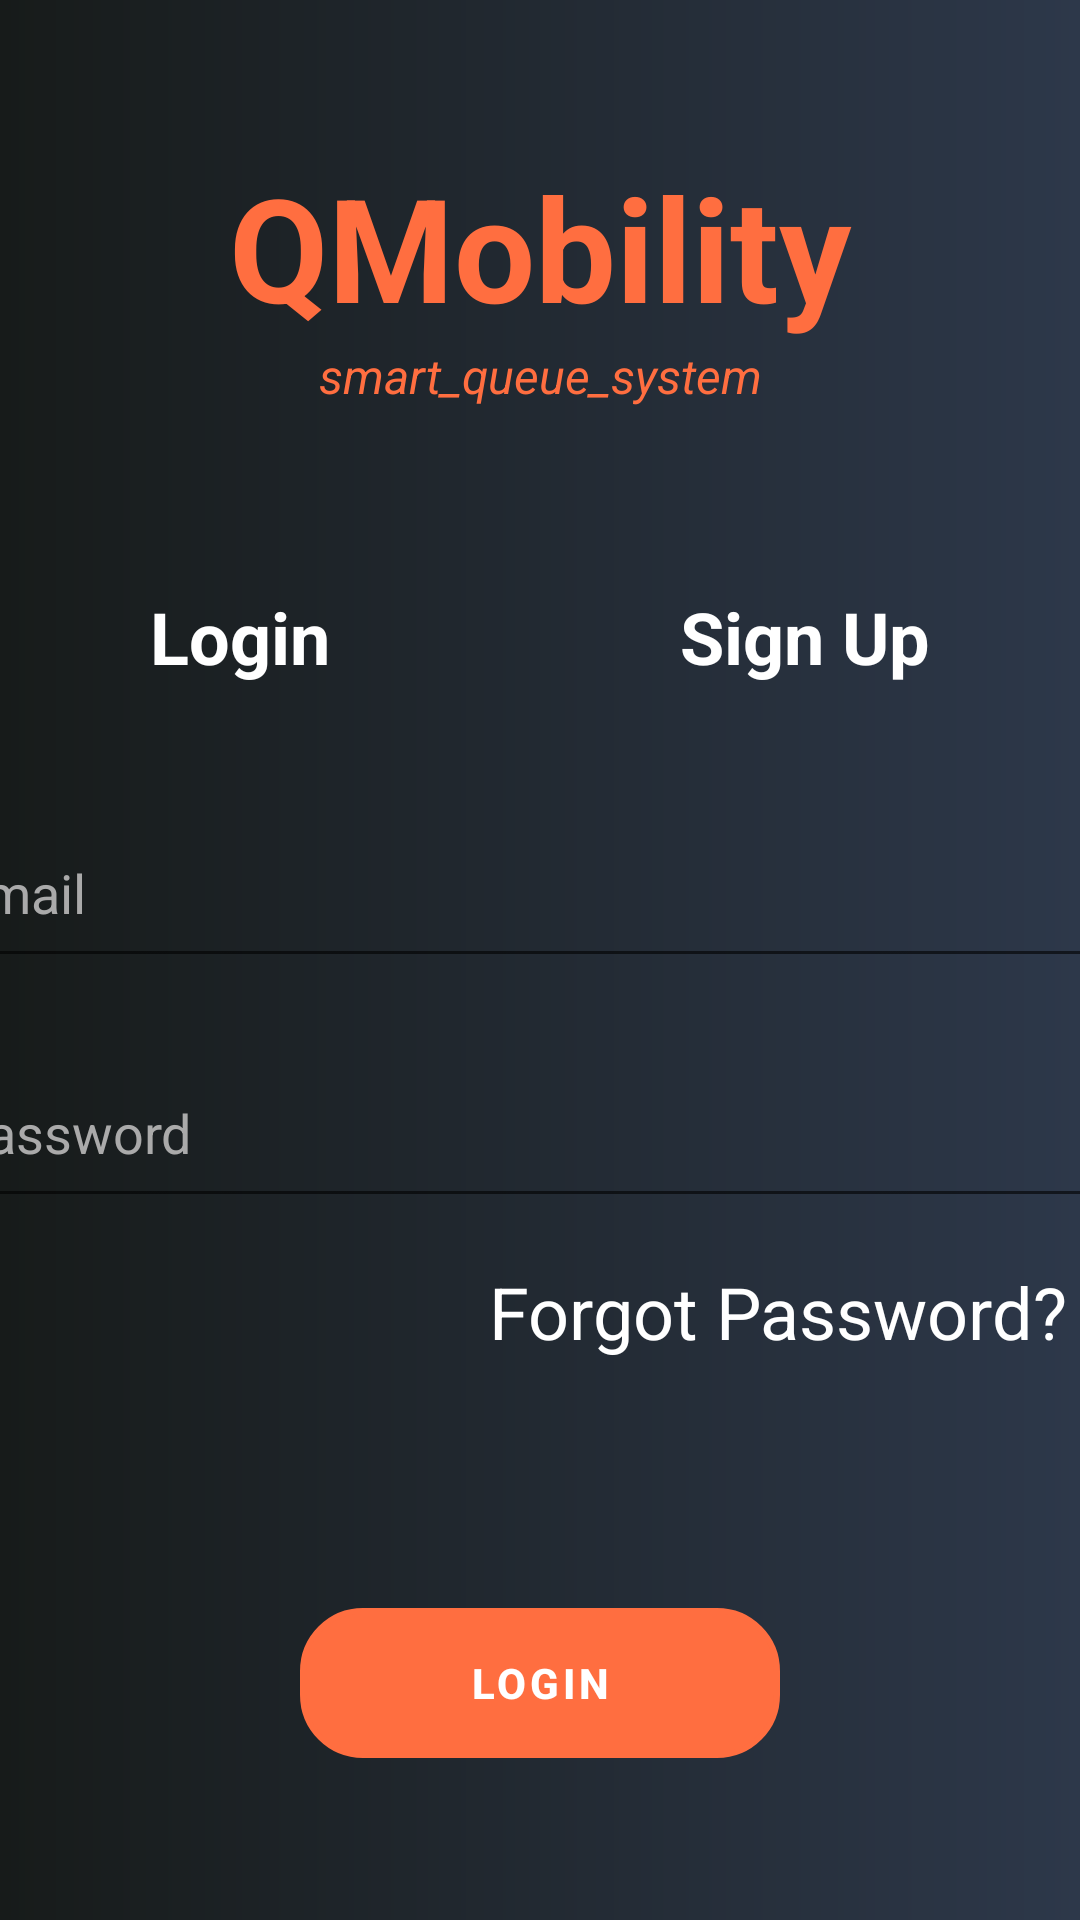

Here is an Android app screen rendered from its layout file. Give the layout XML and the strings, colors and styles it references.
<!-- AndroidManifest.xml: application theme Theme.QMobilityClient -->
<!-- res/layout/activity_client_login.xml -->
<?xml version="1.0" encoding="utf-8"?>
<androidx.constraintlayout.widget.ConstraintLayout xmlns:android="http://schemas.android.com/apk/res/android"
    xmlns:app="http://schemas.android.com/apk/res-auto"
    xmlns:tools="http://schemas.android.com/tools"
    android:layout_width="match_parent"
    android:layout_height="match_parent"
    android:background="@drawable/gradient_background"
    tools:context=".ClientLoginActivity">

    <TextView
        android:id="@+id/ClientLoginHeaderTextView"
        android:layout_width="wrap_content"
        android:layout_height="wrap_content"
        android:layout_marginTop="50dp"
        android:text="@string/qmobility"
        android:textColor="#FF6E40"
        android:textSize="48sp"
        android:textStyle="bold"
        app:layout_constraintEnd_toEndOf="parent"
        app:layout_constraintStart_toStartOf="parent"
        app:layout_constraintTop_toTopOf="parent" />

    <TextView
        android:id="@+id/ClientLoginSmallHeaderTextView"
        android:layout_width="wrap_content"
        android:layout_height="wrap_content"
        android:text="@string/smart_queue_system"
        android:textColor="#FF6E40"
        android:textSize="16sp"
        android:textStyle="italic"
        app:layout_constraintEnd_toEndOf="@+id/ClientLoginHeaderTextView"
        app:layout_constraintStart_toStartOf="@+id/ClientLoginHeaderTextView"
        app:layout_constraintTop_toBottomOf="@+id/ClientLoginHeaderTextView" />

    <RelativeLayout
        android:id="@+id/clientLoginRelativeLayout"
        android:layout_width="260dp"
        android:layout_height="504dp"
        android:layout_marginTop="20dp"
        android:background="@drawable/shape_left_panel"
        app:layout_constraintStart_toStartOf="parent"
        app:layout_constraintTop_toBottomOf="@+id/ClientLoginSmallHeaderTextView">

    </RelativeLayout>

    <androidx.constraintlayout.widget.ConstraintLayout
        android:id="@+id/clientLoginPanel"
        android:layout_width="400dp"
        android:layout_height="360dp"
        android:layout_marginTop="90dp"
        android:background="@drawable/shape_login_panel"
        app:layout_constraintEnd_toEndOf="parent"
        app:layout_constraintStart_toStartOf="@+id/clientLoginRelativeLayout"
        app:layout_constraintTop_toBottomOf="@+id/ClientLoginSmallHeaderTextView">

        <EditText
            android:id="@+id/clientLoginEmailEditText"
            android:layout_width="match_parent"
            android:layout_height="60dp"
            android:layout_marginTop="40dp"
            android:autofillHints=""
            android:hint="@string/email"
            android:inputType="textEmailAddress"
            android:textColor="@color/white"
            android:textColorHint="@android:color/darker_gray"
            app:layout_constraintEnd_toEndOf="parent"
            app:layout_constraintStart_toStartOf="parent"
            app:layout_constraintTop_toTopOf="parent" />

        <EditText
            android:id="@+id/clientLoginPasswordEditText"
            android:layout_width="match_parent"
            android:layout_height="60dp"
            android:layout_marginTop="20dp"
            android:autofillHints=""
            android:hint="@string/password"
            android:inputType="textPassword"
            android:textColor="@color/white"
            android:textColorHint="@android:color/darker_gray"
            app:layout_constraintEnd_toEndOf="parent"
            app:layout_constraintStart_toStartOf="parent"
            app:layout_constraintTop_toBottomOf="@+id/clientLoginEmailEditText" />

        <TextView
            android:id="@+id/clientLoginForgotPasswordTextView"
            android:layout_width="wrap_content"
            android:layout_height="48dp"
            android:layout_marginTop="15dp"
            android:layout_marginEnd="25dp"
            android:gravity="end"
            android:onClick="clientLoginForgotPasswordTextViewClicked"
            android:text="@string/forgot_password"
            android:textColor="@color/white"
            android:textSize="24sp"
            app:layout_constraintEnd_toEndOf="parent"
            app:layout_constraintTop_toBottomOf="@+id/clientLoginPasswordEditText" />

    </androidx.constraintlayout.widget.ConstraintLayout>

    <Button
        android:id="@+id/clientLoginButton"
        android:layout_width="160dp"
        android:layout_height="50dp"
        android:background="@drawable/edit_text_corners"
        android:onClick="clientLoginButtonClicked"
        android:text="@string/login"
        android:textStyle="bold"
        app:layout_constraintBottom_toBottomOf="@+id/clientLoginPanel"

        app:layout_constraintEnd_toEndOf="parent"
        app:layout_constraintStart_toStartOf="parent" />

    <TextView
        android:id="@+id/clientLoginTextView"
        android:layout_width="wrap_content"
        android:layout_height="wrap_content"
        android:layout_marginStart="50dp"
        android:layout_marginTop="60dp"
        android:minHeight="48dp"
        android:text="Login"
        android:textColor="@color/white"
        android:textSize="24sp"
        android:textStyle="bold"
        app:layout_constraintStart_toStartOf="parent"
        app:layout_constraintTop_toBottomOf="@+id/ClientLoginSmallHeaderTextView" />

    <TextView
        android:id="@+id/clientSignUpTextView"
        android:layout_width="wrap_content"
        android:layout_height="wrap_content"
        android:layout_marginEnd="50dp"
        android:minHeight="48dp"
        android:onClick="clientSignUpTextViewClicked"
        android:text="@string/sign_up"
        android:textColor="@color/white"
        android:textSize="24sp"
        android:textStyle="bold"
        app:layout_constraintEnd_toEndOf="parent"
        app:layout_constraintTop_toTopOf="@+id/clientLoginTextView" />

    <ProgressBar
        android:id="@+id/progressBar"
        style="?android:attr/progressBarStyle"
        android:layout_width="100dp"
        android:layout_height="100dp"
        android:visibility="gone"
        app:layout_constraintBottom_toBottomOf="parent"
        app:layout_constraintEnd_toEndOf="parent"
        app:layout_constraintStart_toStartOf="parent"
        app:layout_constraintTop_toTopOf="parent" />


</androidx.constraintlayout.widget.ConstraintLayout>
<!-- resources referenced by this layout -->
<resources>
  <!-- drawable edit_text_corners (drawable) -->
  <?xml version="1.0" encoding="utf-8"?>
  <shape android:shape="rectangle"
      xmlns:android="http://schemas.android.com/apk/res/android">
      <corners android:radius="100dp" />
  
      <stroke
          android:width="2dp"
          android:color="#f56a4d" />
      <corners android:radius="20dp" />
  </shape>
  <!-- drawable gradient_background (drawable) -->
  <?xml version="1.0" encoding="utf-8"?>
  <shape xmlns:android="http://schemas.android.com/apk/res/android"
      android:shape="rectangle">
      <gradient
          android:startColor="#2d384a"
          android:endColor="#171b1a"
          android:angle="180"/>
  </shape>
  <!-- drawable shape_left_panel (drawable) -->
  <?xml version="1.0" encoding="utf-8"?>
  <layer-list xmlns:android="http://schemas.android.com/apk/res/android">
      <item android:drawable="@drawable/shadow_194852"/>
      <item>
          <shape android:shape="rectangle"
              xmlns:android="http://schemas.android.com/apk/res/android">
              <corners android:topRightRadius="40dp" android:bottomRightRadius="40dp" />
              <gradient
                  android:startColor="#2d384a"
                  android:endColor="#171b1a"
                  android:angle="180"/>
  
          </shape>
      </item>
  </layer-list>
  <!-- drawable shape_login_panel (drawable) -->
  <?xml version="1.0" encoding="utf-8"?>
  <layer-list xmlns:android="http://schemas.android.com/apk/res/android">
      <item android:drawable="@drawable/shadow_202014"/>
      <item>
          <shape android:shape="rectangle"
              xmlns:android="http://schemas.android.com/apk/res/android">
              <corners android:radius= "20dp" />
              <gradient
                  android:startColor="#2d384a"
                  android:endColor="#FF6E40"
                  android:angle="225"/>
          </shape>
      </item>
  </layer-list>
  <string name="email">Email</string>
  <string name="forgot_password">Forgot Password?</string>
  <string name="login">Login</string>
  <string name="password">Password</string>
  <string name="qmobility">QMobility</string>
  <string name="sign_up">Sign Up</string>
  <string name="smart_queue_system">smart_queue_system</string>
  <style name="Theme.QMobilityClient" parent="Theme.MaterialComponents.DayNight.NoActionBar">
          
          <item name="colorPrimary">#FF6E40</item>
          <item name="colorPrimaryVariant">#FF6E40</item>
          <item name="colorOnPrimary">@color/white</item>
          
          <item name="colorSecondary">@color/teal_200</item>
          <item name="colorSecondaryVariant">@color/teal_700</item>
          <item name="colorOnSecondary">@color/black</item>
          
          <item name="android:statusBarColor">#FF6E40</item>
          
      </style>
  <!-- not gathered from this repository: default colours our renderer supplied (Android Studio template values) -->
  <color name="teal_200">#FF03DAC5</color>
  <color name="teal_700">#FF018786</color>
  <color name="black">#FF000000</color>
  <color name="white">#FFFFFFFF</color>
</resources>
